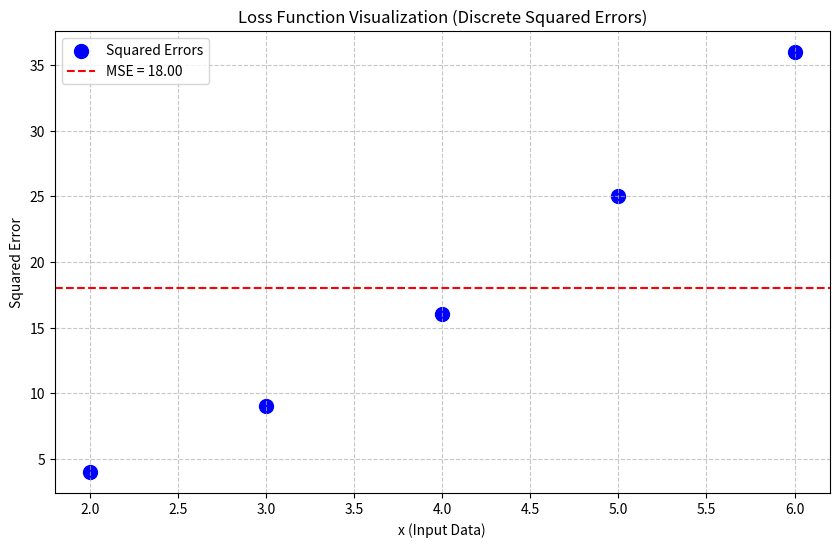

This chart was generated by the following Python code:
import numpy as np
import matplotlib.pyplot as plt

# Given data
x = np.array([2, 3, 4, 5, 6])
y = np.array([10, 14, 18, 22, 26])  # Actual values
y_pred = np.array([8, 11, 14, 17, 20])  # Predicted values

# Calculate squared errors
squared_errors = (y - y_pred)**2
mse = np.mean(squared_errors)

# Plot the squared errors as discrete points
plt.figure(figsize=(10, 6))
plt.scatter(x, squared_errors, color='blue', label='Squared Errors', s=100)  # Markers for errors
plt.axhline(y=mse, color='red', linestyle='--', label=f'MSE = {mse:.2f}')  # MSE as reference
plt.title('Loss Function Visualization (Discrete Squared Errors)')
plt.xlabel('x (Input Data)')
plt.ylabel('Squared Error')
plt.legend()
plt.grid(True, linestyle='--', alpha=0.7)
plt.show()
